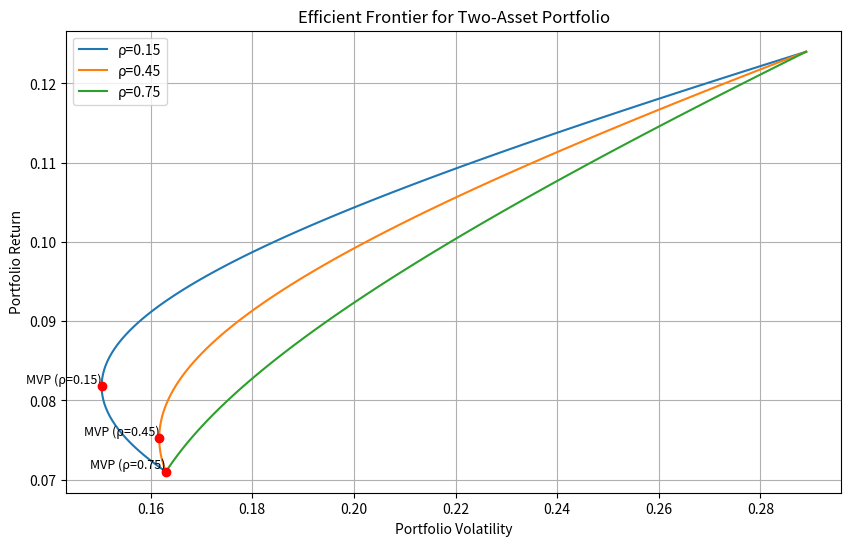

Generate this figure with matplotlib:
import numpy as np
import matplotlib.pyplot as plt
from scipy.optimize import minimize

# 资产参数
mu = np.array([0.071, 0.124])  # 预期收益
vol = np.array([0.163, 0.289])  # 波动率
corr_list = [0.15, 0.45, 0.75]  # 相关系数列表

# 结果字典
result = {}

# 1. 构造协方差矩阵并绘制有效前沿
plt.figure(figsize=(10, 6))

for rho in corr_list:
    # 构造协方差矩阵
    Sigma = np.array([
        [vol[0]**2, vol[0] * vol[1] * rho],
        [vol[0] * vol[1] * rho, vol[1]**2]
    ])

    # 定义组合方差函数
    def portfolio_variance(w, Sigma):
        return w.T @ Sigma @ w

    # 扫描权重生成前沿
    n_points = 100
    w1_range = np.linspace(0, 1, n_points)
    portfolio_returns = []
    portfolio_vols = []

    for w1 in w1_range:
        w = np.array([w1, 1 - w1])
        portfolio_returns.append(w @ mu)
        portfolio_vols.append(np.sqrt(portfolio_variance(w, Sigma)))

    # 绘制前沿
    plt.plot(portfolio_vols, portfolio_returns, label=f'ρ={rho}')

    # 2. 找到最小方差组合
    def objective(w):
        return portfolio_variance(w, Sigma)

    constraints = ({'type': 'eq', 'fun': lambda w: np.sum(w) - 1})
    bounds = ((0, 1), (0, 1))
    initial_guess = [0.5, 0.5]

    res = minimize(objective, initial_guess, constraints=constraints, bounds=bounds)
    w_mvp = res.x
    mu_mvp = w_mvp @ mu
    vol_mvp = np.sqrt(portfolio_variance(w_mvp, Sigma))

    plt.scatter(vol_mvp, mu_mvp, color='red', zorder=5)
    plt.text(vol_mvp, mu_mvp, f'MVP (ρ={rho})', fontsize=9,
             verticalalignment='bottom', horizontalalignment='right')

    # 保存rho=0.45时的MVP波动率
    if rho == 0.45:
        result['mvp_vol_at_rho45'] = vol_mvp

# 3. 对于rho=0.45，计算目标收益10%时的最小波动率
rho = 0.45
Sigma = np.array([
    [vol[0]**2, vol[0] * vol[1] * rho],
    [vol[0] * vol[1] * rho, vol[1]**2]
])

def objective(w):
    return portfolio_variance(w, Sigma)

constraints = (
    {'type': 'eq', 'fun': lambda w: np.sum(w) - 1},
    {'type': 'eq', 'fun': lambda w: w @ mu - 0.10}  # 目标收益10%
)
bounds = ((0, 1), (0, 1))
initial_guess = [0.5, 0.5]

res = minimize(objective, initial_guess, constraints=constraints, bounds=bounds)
w_opt = res.x
vol_opt = np.sqrt(portfolio_variance(w_opt, Sigma))
result['frontier_vol_at_target'] = vol_opt

# 完成图形绘制
plt.title('Efficient Frontier for Two-Asset Portfolio')
plt.xlabel('Portfolio Volatility')
plt.ylabel('Portfolio Return')
plt.legend()
plt.grid(True)

# 保存图形
figure_path = 'efficient_frontier.png'
plt.savefig(figure_path)
result['figure_path'] = figure_path

# 显示结果（可选，实际使用时可能不需要）
print(result)
